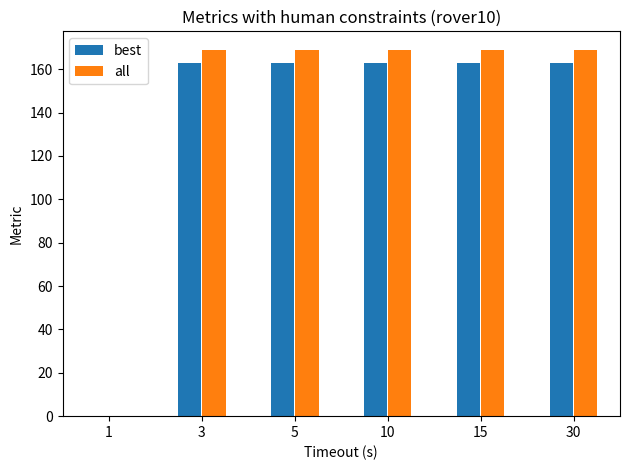

The script that saved this image:
import matplotlib.pyplot as plt
import matplotlib.patches as mpatches
import numpy as np


x_labels = [1, 3, 5, 10, 15, 30]
x_pos = np.arange(len(x_labels)) 

fig, ax = plt.subplots(layout='constrained')

offset = 0.13
widths = 0.25

data_best = [np.nan, 163, 163, 163, 163, 163]
label='best'
positions = [x - offset for x in x_pos]
# ax.boxplot(data_best, positions=positions, label=label, widths=widths)
# ax.scatter(positions, data_best, label=label)
ax.bar(positions, data_best, label=label, width=widths)

data_all = [np.nan, 169, 169, 169, 169, 169]
label='all'
positions = [x + offset for x in x_pos]
# ax.boxplot(data_all, positions=positions, label=label, widths=widths)
# ax.scatter(positions, data_all, label=label)
ax.bar(positions, data_all, label=label, width=widths)

ax.set_title("Metrics with human constraints (rover10)")
ax.set_xlabel("Timeout (s)")
ax.set_ylabel("Metric")

x_padding = 0.5
ax.set_xlim(x_pos[0]-x_padding, x_pos[-1]+x_padding)

ax.legend(loc='upper left')

plt.xticks(ticks=x_pos, labels=x_labels)
plt.tight_layout()
plt.show()

#############

# TO3:    best(AC-CD-ACD)=  163      ABCD=  169
# TO5:    best(AC-CD-ACD)=  163      ABCD=  169
# TO10:   best(AC-CD-ACD)=  163      ABCD=  169
# TO15:   best(AC-CD-ACD)=  163      ABCD=  169
# TO30:   best(AC-CD-ACD)=  163      ABCD=  169
